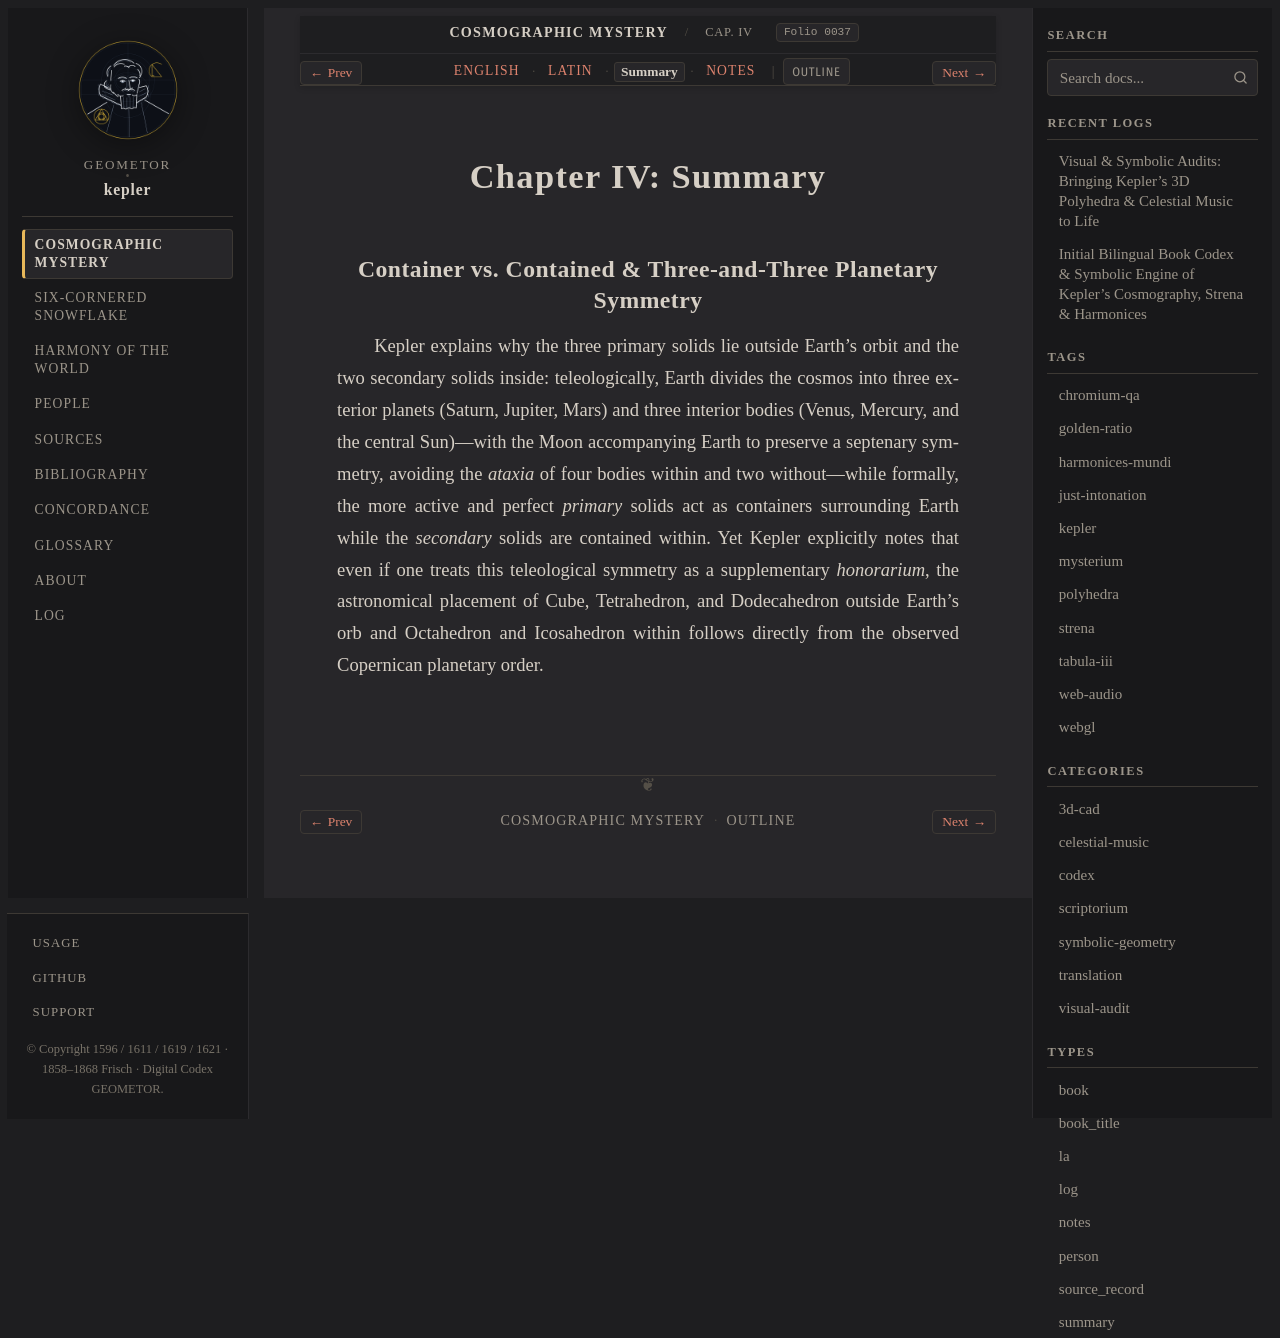

repository: geometor/kepler · page: mysterium_cosmographicum/cap_04/summary.html · generator: sphinx

:type: summary
:layout: book
:canonical_id: Cap. IV
:order: 5
:folio: mysterium_cosmographicum:0037

.. _mc-cap_04-summary:

Chapter IV: Summary
===================

Container vs. Contained & Three-and-Three Planetary Symmetry
------------------------------------------------------------

Kepler explains why the three primary solids lie outside Earth's orbit and the two secondary solids inside: teleologically, Earth divides the cosmos into three exterior planets (Saturn, Jupiter, Mars) and three interior bodies (Venus, Mercury, and the central Sun)—with the Moon accompanying Earth to preserve a septenary symmetry, avoiding the *ataxia* of four bodies within and two without—while formally, the more active and perfect *primary* solids act as containers surrounding Earth while the *secondary* solids are contained within. Yet Kepler explicitly notes that even if one treats this teleological symmetry as a supplementary *honorarium*, the astronomical placement of Cube, Tetrahedron, and Dodecahedron outside Earth's orb and Octahedron and Icosahedron within follows directly from the observed Copernican planetary order.
